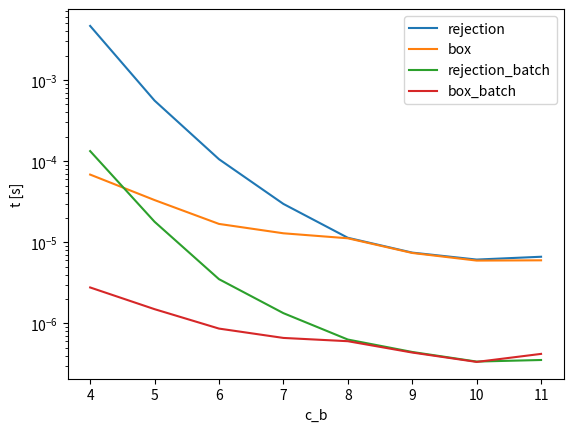

The matplotlib source for this figure:
import matplotlib.pyplot as plt
import numpy as np

import time

def twod(xs, xf, cb, overlay_polytope = False, show_box = False):
    pts = []

    for i in range(10000):
        x = (np.random.rand(2)-0.5) * 10

        d = np.linalg.norm(xs - x, np.inf) + np.linalg.norm(x - xf, np.inf)
        if d <= cb:
            pts.append(x)

    plt.figure()
    plt.scatter(*np.array(pts).T)
    plt.axis('equal')

    m = (xs + xf) / 2

    mins = np.min(np.array(pts), axis=0)
    maxs = np.max(np.array(pts), axis=0)

    if show_box:
        plt.plot([mins[0], mins[0]], [mins[1], maxs[1]], linewidth=2, color='black', ls='--')
        plt.plot([mins[0], maxs[0]], [maxs[1], maxs[1]], linewidth=2, color='black', ls='--')

        plt.plot([maxs[0], maxs[0]], [mins[1], maxs[1]], linewidth=2, color='black', ls='--')
        plt.plot([mins[0], maxs[0]], [mins[1], mins[1]], linewidth=2, color='black', ls='--')

    x = np.linspace(-3, 3, 20)

    if overlay_polytope:
        dim = 2

        A = np.zeros((4*dim + 2*dim, dim))
        d = np.zeros(4*dim + 2*dim)
        cnt = 0

        for i in range(dim):
            for j in range(dim):
                if j == i:
                    continue

                a = xs[i]
                b = xf[j]

                A[cnt*4, i] = 1
                A[cnt*4, j] = 1
                d[cnt*4] = cb + a + b

                A[cnt*4 + 1, i] =  1
                A[cnt*4 + 1, j] = -1
                d[cnt*4 + 1] = cb + a - b

                A[cnt*4 + 2, i] = -1
                A[cnt*4 + 2, j] =  1
                d[cnt*4 + 2] = cb - a + b

                A[cnt*4 + 3, i] = -1
                A[cnt*4 + 3, j] = -1
                d[cnt*4 + 3] = cb - a - b

                cnt += 1

        for i in range(dim):
            A[cnt*4+i*dim, i] = 1
            d[cnt*4+i*dim] = cb/2 + m[i]

            A[cnt*4+i*dim+1, i] = -1
            d[cnt*4+i*dim+1] = cb/2 - m[i]

        pts = []

        for i in range(10000):
            x = (np.random.rand(2)-0.5) * 10

            tmp = A@ x
            if (tmp < d).all():
                pts.append(x)

        plt.scatter(*np.array(pts).T, alpha=0.5)

    plt.scatter(xs[0], xs[1])
    plt.scatter(xf[0], xf[1])

def threed():
    xs = np.array([-1, -2, 0])
    xf = np.array([1, 2, 1])
    cb = 5

    pts = []

    for i in range(100000):
        x = np.random.rand(3) * 10 - 5

        d = np.linalg.norm(x - xs, np.inf) + np.linalg.norm(x - xf, np.inf)
        if d < cb:
            pts.append(x)

    fig = plt.figure(figsize=(12, 12))
    ax = fig.add_subplot(projection='3d')

    ax.plot([xs[0], xf[0]], [xs[1], xf[1]], [xs[2], xf[2]], linewidth=5)

    ax.scatter(*np.array(pts).T, alpha = 0.5)
    ax.scatter(xs[0], xs[1], xs[2])
    ax.scatter(xf[0], xf[1], xf[2])

    plt.axis('equal')

    if False:
        dim = 3

        N = 4*dim*(dim-1) + 2*dim
        A = np.zeros((N, dim))
        d = np.zeros(N)
        cnt = 0

        for i in range(dim):
            for j in range(dim):
                if j == i:
                    continue

                a = xs[i]
                b = xf[j]

                A[cnt*4, i] = 1
                A[cnt*4, j] = 1
                d[cnt*4] = cb + a + b

                A[cnt*4 + 1, i] =  1
                A[cnt*4 + 1, j] = -1
                d[cnt*4 + 1] = cb + a - b

                A[cnt*4 + 2, i] = -1
                A[cnt*4 + 2, j] =  1
                d[cnt*4 + 2] = cb - a + b

                A[cnt*4 + 3, i] = -1
                A[cnt*4 + 3, j] = -1
                d[cnt*4 + 3] = cb - a - b

                cnt += 1

        for i in range(dim):
            A[cnt*4+i*2, i] = 1
            d[cnt*4+i*2] = cb/2

            A[cnt*4+i*2+1, i] = -1
            d[cnt*4+i*2+1] = cb/2

        pts = []

        for i in range(100000):
            x = np.random.rand(3) * 10 - 5

            tmp = A@ x
            if (tmp < d).all():
                pts.append(x)

        ax.scatter(*np.array(pts).T, alpha = 1)

def initial_plot():
    cb = 7
    xs = np.array([0, 1])
    xf = np.array([2, -1])
    twod(xs, xf, cb)
    plt.savefig('img1.png', dpi=300, bbox_inches='tight')

    cb = 5
    xs = np.array([1, 2])
    xf = np.array([-1, -2])
    twod(xs, xf, cb)
    plt.savefig('img2.png', dpi=300, bbox_inches='tight')

def second_plot():
    cb = 7
    xs = np.array([0, 1])
    xf = np.array([2, -1])
    twod(xs, xf, cb, show_box=True)
    plt.savefig('img1_box.png', dpi=300, bbox_inches='tight')

    cb = 5
    xs = np.array([1, 2])
    xf = np.array([-1, -2])
    twod(xs, xf, cb, show_box=True)
    plt.savefig('img2_box.png', dpi=300, bbox_inches='tight')

def third_plot():
    cb = 7
    xs = np.array([0, 1])
    xf = np.array([2, -1])
    twod(xs, xf, cb, overlay_polytope=True)
    plt.savefig('img1_poly.png', dpi=300, bbox_inches='tight')

    cb = 5
    xs = np.array([1, 2])
    xf = np.array([-1, -2])
    twod(xs, xf, cb, overlay_polytope=True)
    plt.savefig('img2_poly.png', dpi=300, bbox_inches='tight')

def rejection_sampling(bounds, xs, xf, cb, N=1):
    mean = (bounds[:, 0] + bounds[:, 1]) / 2
    w = bounds[:,1] - bounds[:, 0]

    pts = []
    num_attempts = 0
    while True:
        num_attempts += 1
        x = (np.random.rand(bounds.shape[0]) - 0.5) * w + mean

        d = np.linalg.norm(xs - x, np.inf) + np.linalg.norm(x - xf, np.inf)
        if d <= cb:
            pts.append(x)

            if len(pts) >= N:
                return pts

def batch_rejection_sampling(bounds, xs, xf, cb, N=1, batch_size=1):
    mean = (bounds[:, 0] + bounds[:, 1]) / 2
    w = bounds[:,1] - bounds[:, 0]

    pts = []
    num_attempts = 0
    while True:
        num_attempts += 1
        x = (np.random.rand(bounds.shape[0], batch_size) - 0.5) * w[:, None] + mean[:, None]

        d = np.linalg.norm(xs[:, None] - x, np.inf, axis=0) + np.linalg.norm(x - xf[:, None], np.inf, axis=0)
        cmp = (d <= cb)
        masked = x[:, cmp]
        pts_to_use = min(masked.shape[1], N - len(pts))

        pts.extend(list(masked[:, :pts_to_use].T))

        if len(pts) >= N:
            return pts

def rejection_sampling_with_box(bounds, xs, xf, cb, N=1):
    cost_min = -cb/2 + (xs + xf) / 2
    cost_max =  cb/2 + (xs + xf) / 2

    mins = np.maximum(bounds[:, 0], cost_min)
    maxs = np.minimum(bounds[:, 1], cost_max)

    mean = (mins + maxs) / 2
    w = maxs - mins

    pts = []
    num_attempts = 0
    while True:
        num_attempts += 1
        x = (np.random.rand(bounds.shape[0]) - 0.5) * w + mean

        d = np.linalg.norm(xs - x, np.inf) + np.linalg.norm(x - xf, np.inf)
        if d <= cb:
            pts.append(x)

            if len(pts) >= N:
                return pts

def batch_rejection_sampling_with_box(bounds, xs, xf, cb, N=1, batch_size=1):
    cost_min = -cb/2 + (xs + xf) / 2
    cost_max =  cb/2 + (xs + xf) / 2

    mins = np.maximum(bounds[:, 0], cost_min)
    maxs = np.minimum(bounds[:, 1], cost_max)

    mean = (mins + maxs) / 2
    w = maxs - mins

    pts = []
    num_attempts = 0
    while True:
        num_attempts += 1
        effective_batch_size = batch_size
        #effective_batch_size = min(N - len(pts), batch_size)
        x = (np.random.rand(bounds.shape[0], effective_batch_size) - 0.5) * w[:, None] + mean[:, None]

        d = np.linalg.norm(xs[:, None] - x, np.inf, axis=0) + np.linalg.norm(x - xf[:, None], np.inf, axis=0)
        cmp = (d <= cb)
        masked = x[:, cmp]
        pts_to_use = min(masked.shape[1], N - len(pts))

        pts.extend(list(masked[:, :pts_to_use].T))

        if len(pts) >= N:
            return pts

def tmp():
    bounds = np.array([[-1, 5],
                       [-2, 3]])
    xs = np.array([0, 0])
    xf = np.array([2, 1])
    cb = 4

    pts = []
    #pts = batch_rejection_sampling(bounds, xs, xf, cb, 1000, 100)
    pts = batch_rejection_sampling_with_box(bounds, xs, xf, cb, 1000, 10)
    #for _ in range(1000):
    #    #pt = rejection_sampling_with_box(bounds, xs, xf, cb)
    #    pt = rejection_sampling(bounds, xs, xf, cb)
    #    pts.append(pt)

    plt.figure()
    plt.scatter(*np.array(pts).T)
    plt.axis('equal')

def benchmark_times(N=100):
    batch_size = 100

    colormap = {
        "rejection": "tab:blue",
        "box": "tab:orange",
        "rejection_batch": "tab:green",
        "box_batch": "tab:red",
    }

    fig, axes = plt.subplots(nrows=1, ncols=3, sharey=True, figsize=(8, 4))

    for i, cb in enumerate([4, 6, 8]):
        timings = {"rejection": [],
                   "box": [],
                   "rejection_batch": [],
                   "box_batch": [],
                  }

        ticks = {"rejection": [],
                   "box": [],
                   "rejection_batch": [],
                   "box_batch": [],
                  }

        dims = np.arange(2, 15)
        for dim in dims:
            print(dim)

            bounds = np.array([[-4, 4]]*dim)
            xs = np.array([-1]*dim)
            xf = np.array([1]*dim)

            if dim < 8:
                start = time.time()
                pts = rejection_sampling(bounds, xs, xf, cb, N)
                end = time.time()
                duration = end - start
                timings["rejection"].append(duration)
                ticks["rejection"].append(dim)
                print('no box', end - start)

            if dim < 12:
                start = time.time()
                pts = batch_rejection_sampling(bounds, xs, xf, cb, N, batch_size)
                end = time.time()
                duration = end - start
                timings["rejection_batch"].append(duration)
                ticks["rejection_batch"].append(dim)
                print('batch no box', end - start)

            start = time.time()
            pts = rejection_sampling_with_box(bounds, xs, xf, cb, N)
            end = time.time()
            duration = end - start
            timings["box"].append(duration)
            ticks["box"].append(dim)
            print('box:', end - start)

            start = time.time()
            pts = batch_rejection_sampling_with_box(bounds, xs, xf, cb, N, batch_size)
            end = time.time()
            duration = end - start
            timings["box_batch"].append(duration)
            ticks["box_batch"].append(dim)
            print('batch box:', end - start)

        linestyle='-'
        if cb == 6:
            linestyle = '--'
        elif cb == 8:
            linestyle = ":"

        axes[i].set_title("Bound: " + str(cb))
        for k, e in timings.items():
            axes[i].semilogy(ticks[k], np.array(e)/N, label=k, color=colormap[k], linestyle=linestyle)
        axes[i].set_ylabel("t [s]")
        axes[i].set_xlabel("dim")
        plt.legend()

    plt.savefig('comp_times_log.png', dpi=300, bbox_inches='tight')

def cost_bound_ablation(N=1000):
    batch_size = 100

    dim = 6

    plt.figure()
    timings = {"rejection": [],
               "box": [],
               "rejection_batch": [],
               "box_batch": [],
              }

    cbs = np.arange(4, 12)
    for cb in cbs:
        bounds = np.array([[-4, 4]]*dim)
        xs = np.array([-1]*dim)
        xf = np.array([1]*dim)
        #xf[0] = 1

        start = time.time()
        pts = rejection_sampling(bounds, xs, xf, cb, N)
        end = time.time()
        duration = end - start
        timings["rejection"].append(duration)
        print('no box', end - start)

        start = time.time()
        pts = batch_rejection_sampling(bounds, xs, xf, cb, N, batch_size)
        end = time.time()
        duration = end - start
        timings["rejection_batch"].append(duration)
        print('batch no box', end - start)

        start = time.time()
        pts = rejection_sampling_with_box(bounds, xs, xf, cb, N)
        end = time.time()
        duration = end - start
        timings["box"].append(duration)
        print('box:', end - start)

        start = time.time()
        pts = batch_rejection_sampling_with_box(bounds, xs, xf, cb, N, batch_size)
        end = time.time()
        duration = end - start
        timings["box_batch"].append(duration)
        print('batch box:', end - start)

    for k, e in timings.items():
        plt.semilogy(cbs, np.array(e)/N, label=k)
    plt.legend()

    plt.xlabel('c_b')
    plt.ylabel('t [s]')

    plt.savefig('cost_bound_ablation.png', dpi=300, bbox_inches='tight')

def test():
    cb = 5

    #xs = np.array([2, -1])
    #xf = np.array([-2, 1])
    #twod(xs, xf, cb)

    #xs = np.array([-1, -3])
    #xf = np.array([1, 3])
    #twod(xs, xf, cb)

    xs = np.array([0, 1])
    xf = np.array([2, -1])
    twod(xs, xf, 7)

    xs = np.array([1, 2])
    xf = np.array([-1, -2])
    twod(xs, xf, cb)

    threed()

if __name__ == "__main__":
    #initial_plot()
    #second_plot()
    #third_plot()

    #benchmark_times()
    cost_bound_ablation()

    plt.show()
